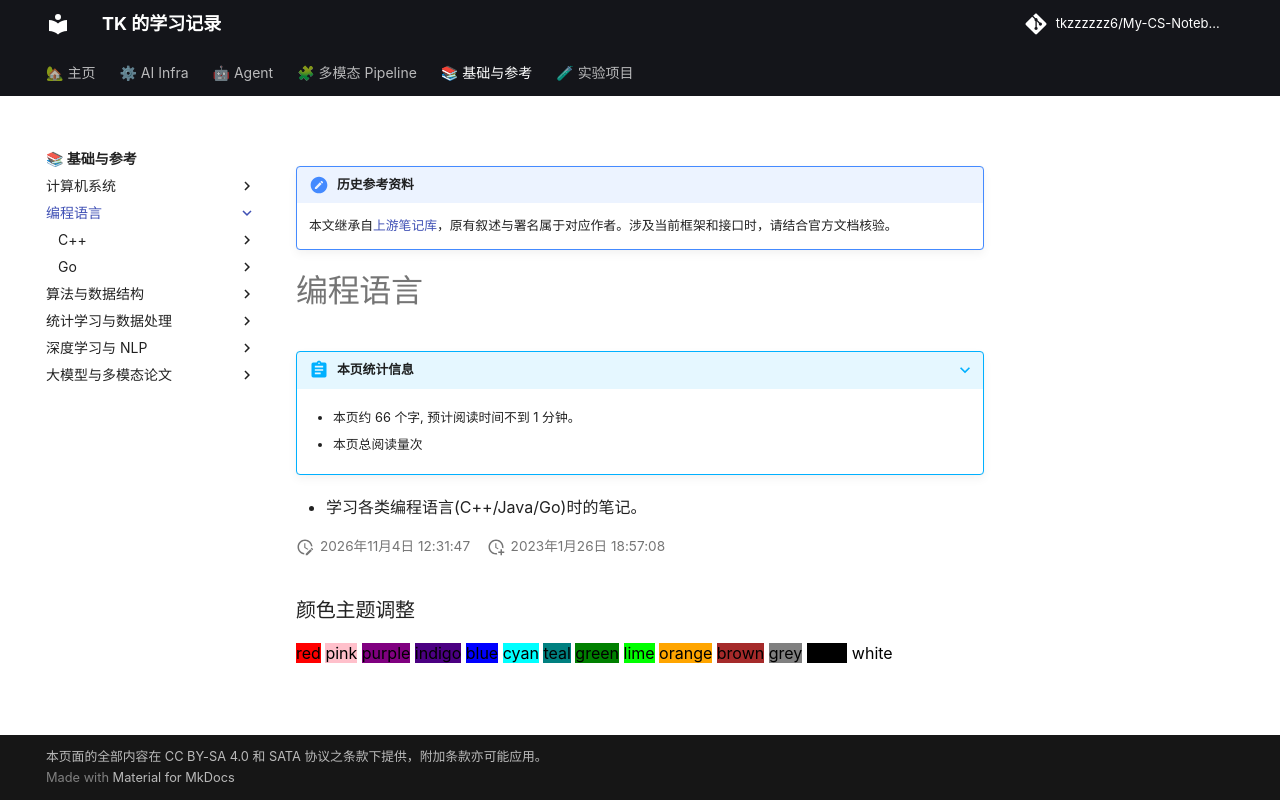

repository: tkzzzzzz6/My-CS-Notebook · page: PL/index.html · generator: mkdocs

!!! note "历史参考资料"
    本文继承自[上游笔记库](https://github.com/zwygit2025/My-CS-Notebook/blob/a94d023/docs/PL/index.md)，原有叙述与署名属于对应作者。涉及当前框架和接口时，请结合官方文档核验。

# 编程语言

- 学习各类编程语言(C++/Java/Go)时的笔记。
